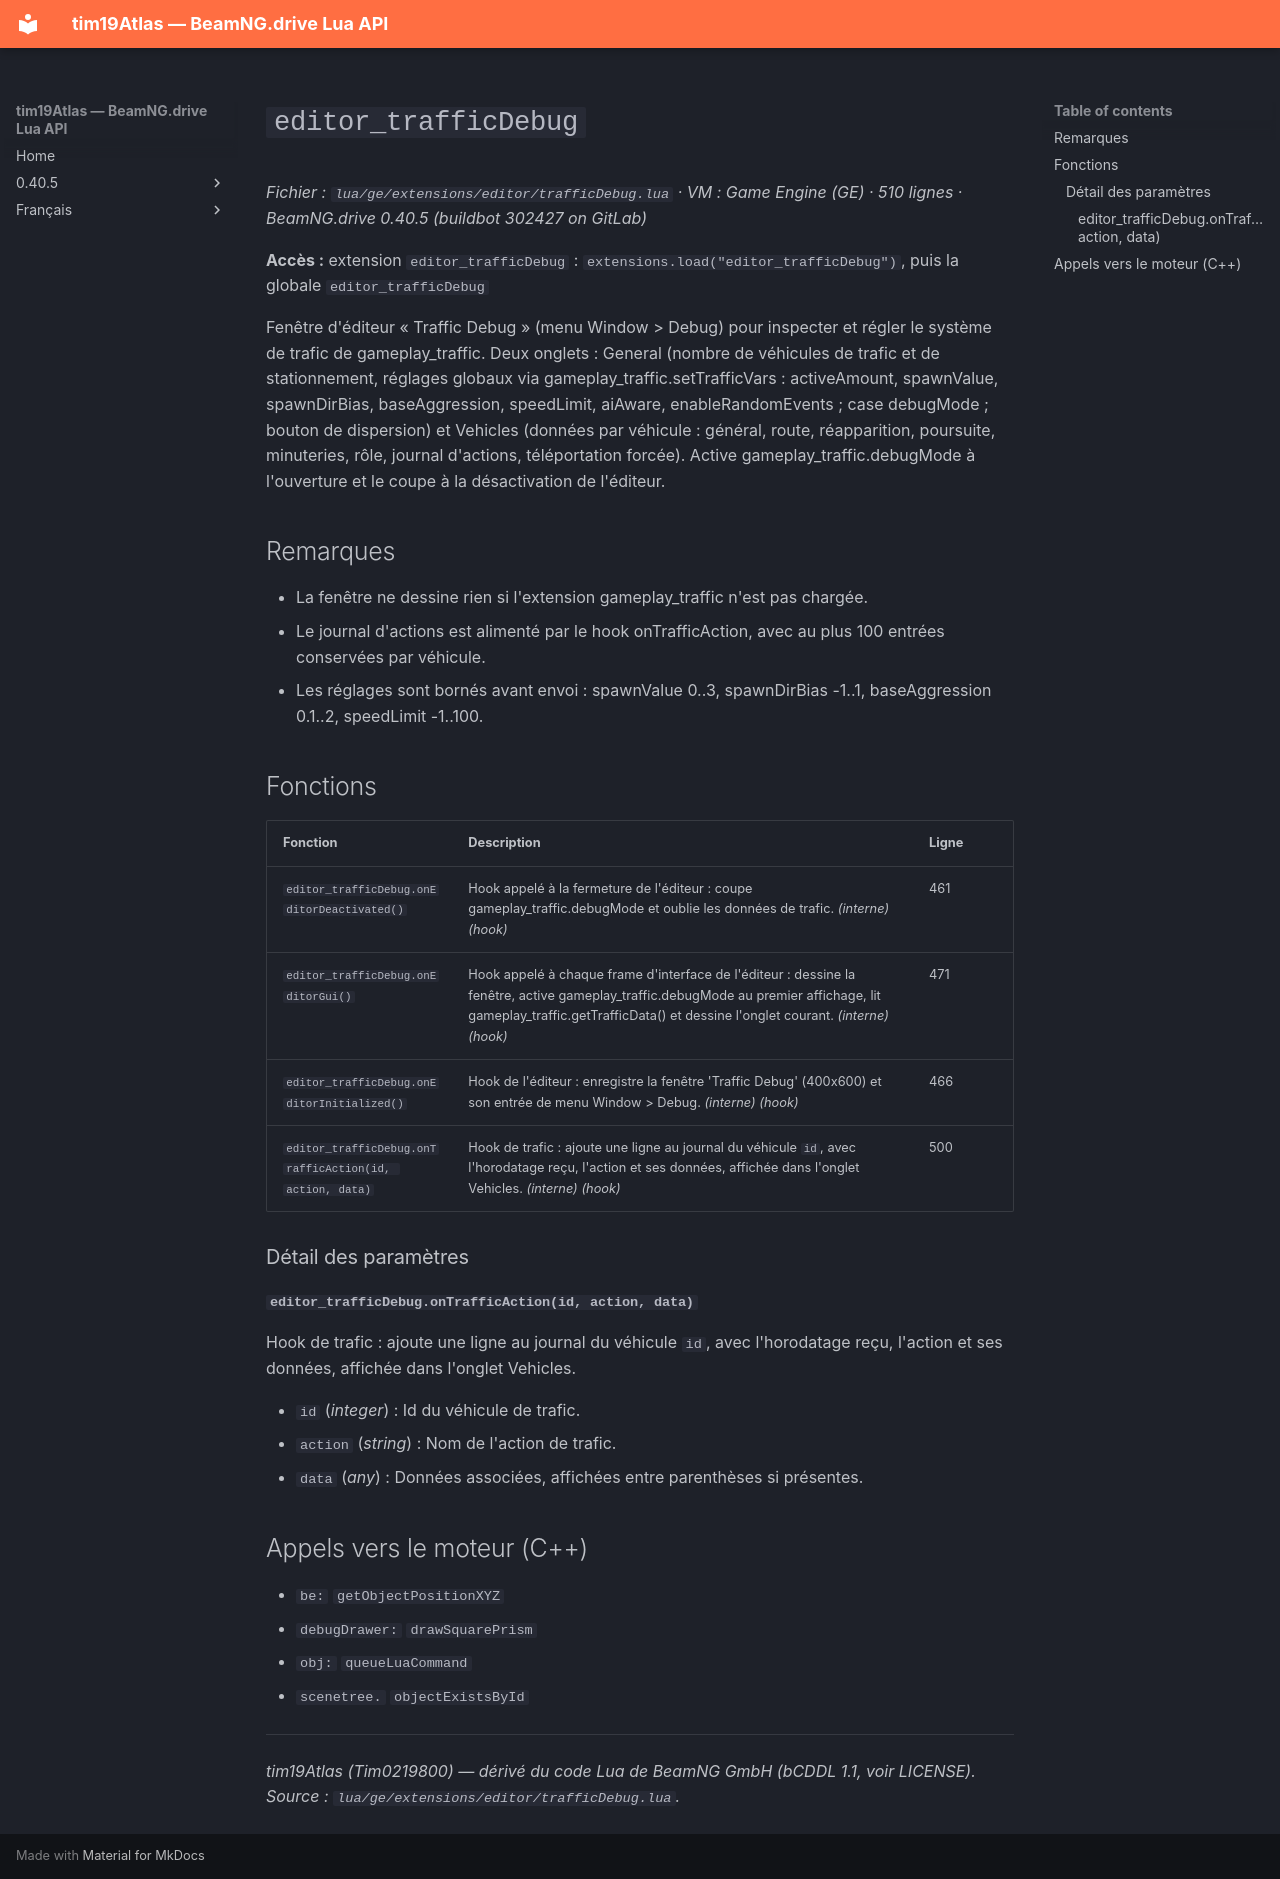

repository: Tim0219800/beamng-lua-atlas · page: fr/0.40.5/ge/extensions/editor/trafficDebug.html · generator: mkdocs

# `editor_trafficDebug`

*Fichier : `lua/ge/extensions/editor/trafficDebug.lua` · VM : Game Engine (GE) · 510 lignes · BeamNG.drive 0.40.5 (buildbot 302427 on GitLab)*

**Accès :** extension `editor_trafficDebug` : `extensions.load("editor_trafficDebug")`, puis la globale `editor_trafficDebug`

Fenêtre d'éditeur « Traffic Debug » (menu Window > Debug) pour inspecter et régler le système de trafic de gameplay_traffic. Deux onglets : General (nombre de véhicules de trafic et de stationnement, réglages globaux via gameplay_traffic.setTrafficVars : activeAmount, spawnValue, spawnDirBias, baseAggression, speedLimit, aiAware, enableRandomEvents ; case debugMode ; bouton de dispersion) et Vehicles (données par véhicule : général, route, réapparition, poursuite, minuteries, rôle, journal d'actions, téléportation forcée). Active gameplay_traffic.debugMode à l'ouverture et le coupe à la désactivation de l'éditeur.

## Remarques

- La fenêtre ne dessine rien si l'extension gameplay_traffic n'est pas chargée.
- Le journal d'actions est alimenté par le hook onTrafficAction, avec au plus 100 entrées conservées par véhicule.
- Les réglages sont bornés avant envoi : spawnValue 0..3, spawnDirBias -1..1, baseAggression 0.1..2, speedLimit -1..100.

## Fonctions

| Fonction | Description | Ligne |
|---|---|---|
| `editor_trafficDebug.onEditorDeactivated()` | Hook appelé à la fermeture de l'éditeur : coupe gameplay_traffic.debugMode et oublie les données de trafic. *(interne)* *(hook)* | 461 |
| `editor_trafficDebug.onEditorGui()` | Hook appelé à chaque frame d'interface de l'éditeur : dessine la fenêtre, active gameplay_traffic.debugMode au premier affichage, lit gameplay_traffic.getTrafficData() et dessine l'onglet courant. *(interne)* *(hook)* | 471 |
| `editor_trafficDebug.onEditorInitialized()` | Hook de l'éditeur : enregistre la fenêtre 'Traffic Debug' (400x600) et son entrée de menu Window > Debug. *(interne)* *(hook)* | 466 |
| `editor_trafficDebug.onTrafficAction(id, action, data)` | Hook de trafic : ajoute une ligne au journal du véhicule `id`, avec l'horodatage reçu, l'action et ses données, affichée dans l'onglet Vehicles. *(interne)* *(hook)* | 500 |

### Détail des paramètres

#### `editor_trafficDebug.onTrafficAction(id, action, data)`

Hook de trafic : ajoute une ligne au journal du véhicule `id`, avec l'horodatage reçu, l'action et ses données, affichée dans l'onglet Vehicles.

- `id` (*integer*) : Id du véhicule de trafic.
- `action` (*string*) : Nom de l'action de trafic.
- `data` (*any*) : Données associées, affichées entre parenthèses si présentes.

## Appels vers le moteur (C++)

- `be:` `getObjectPositionXYZ`
- `debugDrawer:` `drawSquarePrism`
- `obj:` `queueLuaCommand`
- `scenetree.` `objectExistsById`

---
*tim19Atlas (Tim0219800) — dérivé du code Lua de BeamNG GmbH (bCDDL 1.1, voir LICENSE). Source : `lua/ge/extensions/editor/trafficDebug.lua`.*
